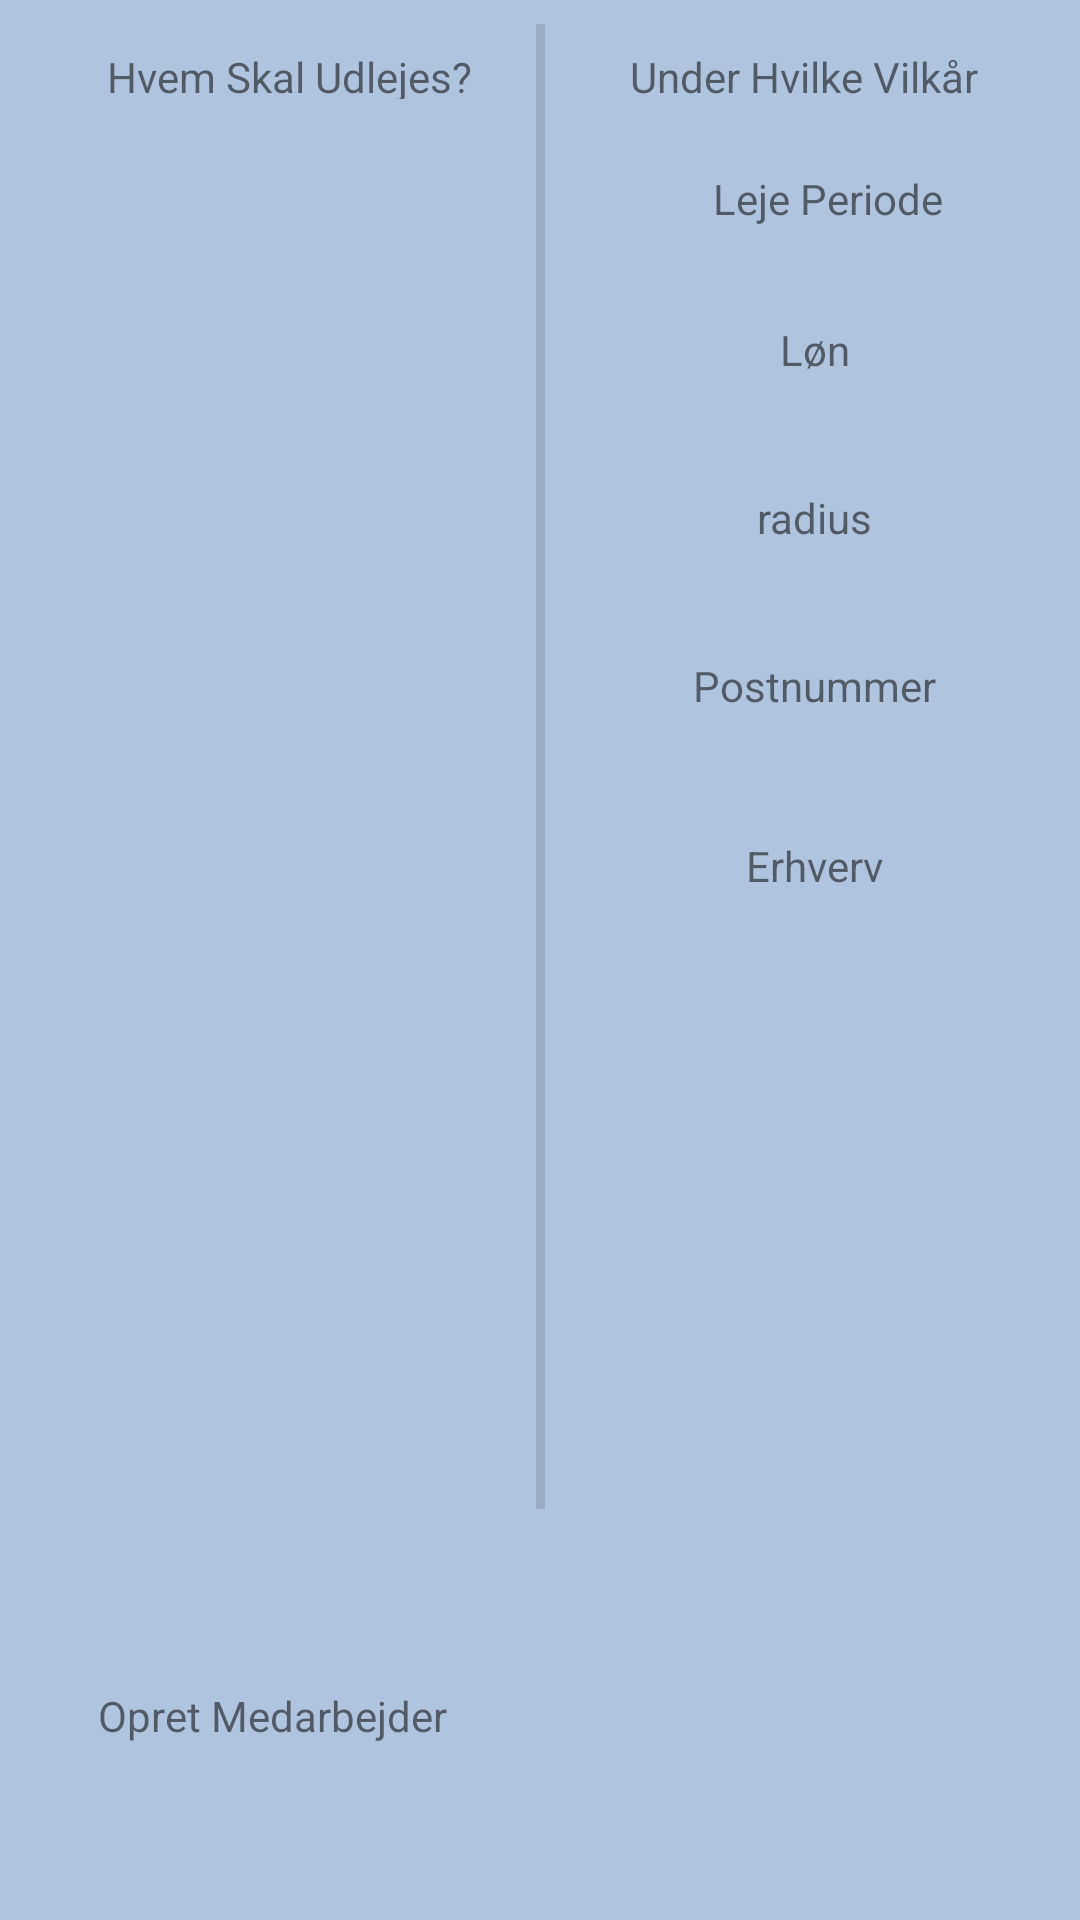

Write the Android layout XML for this screen, with the resource values it uses.
<!-- AndroidManifest.xml: application theme AppTheme -->
<!-- res/layout/activity_udlej.xml -->
<?xml version="1.0" encoding="utf-8"?>
<android.support.constraint.ConstraintLayout xmlns:android="http://schemas.android.com/apk/res/android"
    xmlns:app="http://schemas.android.com/apk/res-auto"
    xmlns:tools="http://schemas.android.com/tools"
    android:id="@+id/udlejLayout"
    android:layout_width="match_parent"
    android:layout_height="match_parent"
    android:background="@color/FlexGrey"
    tools:context=".RentOut">


    <android.support.constraint.ConstraintLayout
        android:id="@+id/erhverv"
        android:layout_width="145dp"
        android:layout_height="37dp"
        android:layout_marginTop="272dp"
        android:layout_marginEnd="16dp"
        android:layout_marginRight="16dp"
        android:background="@drawable/layout_background_round_corners"
        app:layout_constraintEnd_toEndOf="parent"
        app:layout_constraintTop_toTopOf="parent">

        <TextView
            android:id="@+id/erhvevtxt"
            android:layout_width="wrap_content"
            android:layout_height="23dp"
            android:layout_marginStart="8dp"
            android:layout_marginLeft="8dp"
            android:layout_marginTop="8dp"
            android:layout_marginEnd="8dp"
            android:layout_marginRight="8dp"
            android:layout_marginBottom="8dp"
            android:text="Erhverv"
            app:layout_constraintBottom_toBottomOf="parent"
            app:layout_constraintEnd_toEndOf="parent"
            app:layout_constraintStart_toStartOf="parent"
            app:layout_constraintTop_toTopOf="parent" />
    </android.support.constraint.ConstraintLayout>

    <android.support.constraint.ConstraintLayout
        android:id="@+id/postnummer"
        android:layout_width="145dp"
        android:layout_height="37dp"
        android:layout_marginTop="156dp"
        android:layout_marginEnd="16dp"
        android:layout_marginRight="16dp"
        android:background="@drawable/layout_background_round_corners"
        app:layout_constraintEnd_toEndOf="parent"
        app:layout_constraintTop_toTopOf="parent">

        <TextView
            android:id="@+id/postnummertxt"
            android:layout_width="wrap_content"
            android:layout_height="23dp"
            android:layout_marginStart="8dp"
            android:layout_marginLeft="8dp"
            android:layout_marginTop="8dp"
            android:layout_marginEnd="8dp"
            android:layout_marginRight="8dp"
            android:layout_marginBottom="8dp"
            android:text="radius"
            app:layout_constraintBottom_toBottomOf="parent"
            app:layout_constraintEnd_toEndOf="parent"
            app:layout_constraintStart_toStartOf="parent"
            app:layout_constraintTop_toTopOf="parent" />
    </android.support.constraint.ConstraintLayout>

    <android.support.constraint.ConstraintLayout
        android:id="@+id/radius"
        android:layout_width="145dp"
        android:layout_height="37dp"
        android:layout_marginTop="212dp"
        android:layout_marginEnd="16dp"
        android:layout_marginRight="16dp"
        android:background="@drawable/layout_background_round_corners"
        app:layout_constraintEnd_toEndOf="parent"
        app:layout_constraintTop_toTopOf="parent">

        <TextView
            android:id="@+id/radiustxt"
            android:layout_width="wrap_content"
            android:layout_height="23dp"
            android:layout_marginStart="8dp"
            android:layout_marginLeft="8dp"
            android:layout_marginTop="8dp"
            android:layout_marginEnd="8dp"
            android:layout_marginRight="8dp"
            android:layout_marginBottom="8dp"
            android:text="Postnummer"
            app:layout_constraintBottom_toBottomOf="parent"
            app:layout_constraintEnd_toEndOf="parent"
            app:layout_constraintStart_toStartOf="parent"
            app:layout_constraintTop_toTopOf="parent" />
    </android.support.constraint.ConstraintLayout>

    <android.support.constraint.ConstraintLayout
        android:id="@+id/løn"
        android:layout_width="145dp"
        android:layout_height="37dp"
        android:layout_marginTop="100dp"
        android:layout_marginEnd="16dp"
        android:layout_marginRight="16dp"
        android:background="@drawable/layout_background_round_corners"
        app:layout_constraintEnd_toEndOf="parent"
        app:layout_constraintTop_toTopOf="parent">

        <TextView
            android:id="@+id/løntxt"
            android:layout_width="wrap_content"
            android:layout_height="23dp"
            android:layout_marginStart="8dp"
            android:layout_marginLeft="8dp"
            android:layout_marginTop="8dp"
            android:layout_marginEnd="8dp"
            android:layout_marginRight="8dp"
            android:layout_marginBottom="8dp"
            android:text="Løn"
            app:layout_constraintBottom_toBottomOf="parent"
            app:layout_constraintEnd_toEndOf="parent"
            app:layout_constraintStart_toStartOf="parent"
            app:layout_constraintTop_toTopOf="parent" />
    </android.support.constraint.ConstraintLayout>

    <android.support.constraint.ConstraintLayout
        android:id="@+id/opretMedarbejder"
        android:layout_width="165dp"
        android:layout_height="61dp"
        android:layout_marginStart="8dp"
        android:layout_marginLeft="8dp"
        android:layout_marginTop="8dp"
        android:layout_marginEnd="8dp"
        android:layout_marginRight="8dp"
        android:layout_marginBottom="16dp"
        android:background="@drawable/layout_background_round_corners"
        app:layout_constraintBottom_toBottomOf="parent"
        app:layout_constraintEnd_toEndOf="parent"
        app:layout_constraintHorizontal_bias="0.0"
        app:layout_constraintStart_toStartOf="parent"
        app:layout_constraintTop_toBottomOf="@+id/scrollViewUdlej"
        app:layout_constraintVertical_bias="0.82">

        <TextView
            android:id="@+id/textView3"
            android:layout_width="wrap_content"
            android:layout_height="wrap_content"
            android:layout_marginStart="2dp"
            android:layout_marginLeft="2dp"
            android:layout_marginTop="8dp"
            android:layout_marginEnd="8dp"
            android:layout_marginRight="8dp"
            android:layout_marginBottom="8dp"
            android:text="Opret Medarbejder"
            app:layout_constraintBottom_toBottomOf="parent"
            app:layout_constraintEnd_toEndOf="parent"
            app:layout_constraintHorizontal_bias="0.583"
            app:layout_constraintStart_toStartOf="parent"
            app:layout_constraintTop_toTopOf="parent"
            app:layout_constraintVertical_bias="0.307" />
    </android.support.constraint.ConstraintLayout>

    <android.support.constraint.ConstraintLayout
        android:id="@+id/lejePeriode"
        android:layout_width="145dp"
        android:layout_height="37dp"
        android:layout_marginTop="48dp"
        android:layout_marginEnd="16dp"
        android:layout_marginRight="16dp"
        android:background="@drawable/layout_background_round_corners"
        app:layout_constraintEnd_toEndOf="parent"
        app:layout_constraintTop_toTopOf="parent">

        <TextView
            android:id="@+id/lejePeriodetxt"
            android:layout_width="wrap_content"
            android:layout_height="wrap_content"
            android:layout_marginStart="8dp"
            android:layout_marginLeft="8dp"
            android:layout_marginTop="8dp"
            android:layout_marginEnd="8dp"
            android:layout_marginRight="8dp"
            android:layout_marginBottom="8dp"
            android:text="Leje Periode"
            app:layout_constraintBottom_toBottomOf="parent"
            app:layout_constraintEnd_toEndOf="parent"
            app:layout_constraintHorizontal_bias="0.583"
            app:layout_constraintStart_toStartOf="parent"
            app:layout_constraintTop_toTopOf="parent"
            app:layout_constraintVertical_bias="0.307" />
    </android.support.constraint.ConstraintLayout>

    <TextView
        android:id="@+id/udlejHvem"
        android:layout_width="wrap_content"
        android:layout_height="17dp"
        android:layout_marginStart="24dp"
        android:layout_marginLeft="24dp"
        android:layout_marginTop="16dp"
        android:layout_marginEnd="10dp"
        android:layout_marginRight="10dp"
        android:layout_marginBottom="8dp"
        android:text="@string/udlejHvem"
        app:layout_constraintBottom_toBottomOf="parent"
        app:layout_constraintEnd_toStartOf="@+id/divider2"
        app:layout_constraintStart_toStartOf="parent"
        app:layout_constraintTop_toTopOf="parent"
        app:layout_constraintVertical_bias="0.0" />

    <TextView
        android:id="@+id/underHvilkeVilkår"
        android:layout_width="wrap_content"
        android:layout_height="wrap_content"
        android:layout_marginStart="10dp"
        android:layout_marginLeft="10dp"
        android:layout_marginTop="16dp"
        android:layout_marginEnd="16dp"
        android:layout_marginRight="16dp"
        android:layout_marginBottom="8dp"
        android:text="@string/underHvilkeVilkår"
        app:layout_constraintBottom_toBottomOf="parent"
        app:layout_constraintEnd_toEndOf="parent"
        app:layout_constraintStart_toEndOf="@+id/divider2"
        app:layout_constraintTop_toTopOf="parent"
        app:layout_constraintVertical_bias="0.0" />

    <View
        android:id="@+id/divider2"
        android:layout_width="3dp"
        android:layout_height="495dp"
        android:layout_marginStart="8dp"
        android:layout_marginLeft="8dp"
        android:layout_marginTop="8dp"
        android:layout_marginEnd="8dp"
        android:layout_marginRight="8dp"
        android:background="?android:attr/listDivider"
        android:visibility="visible"
        app:layout_constraintEnd_toEndOf="parent"
        app:layout_constraintStart_toStartOf="parent"
        app:layout_constraintTop_toTopOf="parent" />

    <ScrollView
        android:id="@+id/scrollViewUdlej"
        android:layout_width="175dp"
        android:layout_height="414dp"
        android:layout_marginStart="8dp"
        android:layout_marginLeft="8dp"
        android:layout_marginTop="32dp"
        android:layout_marginEnd="8dp"
        android:layout_marginRight="8dp"
        app:layout_constraintEnd_toStartOf="@+id/divider2"
        app:layout_constraintHorizontal_bias="1.0"
        app:layout_constraintStart_toStartOf="parent"
        app:layout_constraintTop_toTopOf="@+id/udlejHvem">

        <LinearLayout
            android:id="@+id/scrollLayoutUdlej"
            android:layout_width="match_parent"
            android:layout_height="wrap_content"
            android:orientation="vertical" />
    </ScrollView>

</android.support.constraint.ConstraintLayout>
<!-- resources referenced by this layout -->
<resources>
  <color name="FlexGrey">#B0C4DD</color>
  <string name="udlejHvem">Hvem Skal Udlejes?</string>
  <style name="AppTheme" parent="Theme.AppCompat.Light.NoActionBar">
          
          <item name="colorPrimary">@color/colorPrimary</item>
          <item name="colorPrimaryDark">@color/colorPrimaryDark</item>
          <item name="colorAccent">@color/colorAccent</item>
      </style>
  <color name="colorPrimary">#427d3c</color>
  <color name="colorPrimaryDark">#00574B</color>
  <color name="colorAccent">#0099CB</color>
</resources>
